Photos from the image-classification dataset "pics" in the GitHub repository jgmeyerucsd/drug-class. Its 12 classes are: anti-infective, anti-inflammatory, antineoplastic, cardio, cns, dermatologic, gastrointestinal, hematologic, lipid regulating, reproductive control, respiratory system, urological.

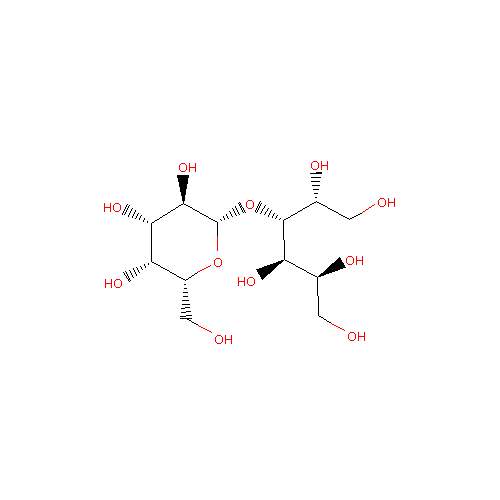
Label: gastrointestinal

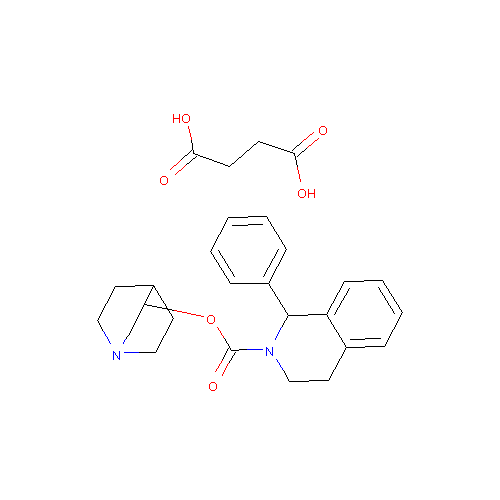
Label: urological

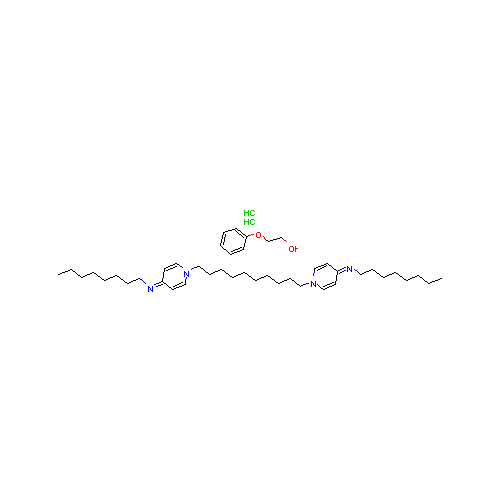
Label: anti-infective

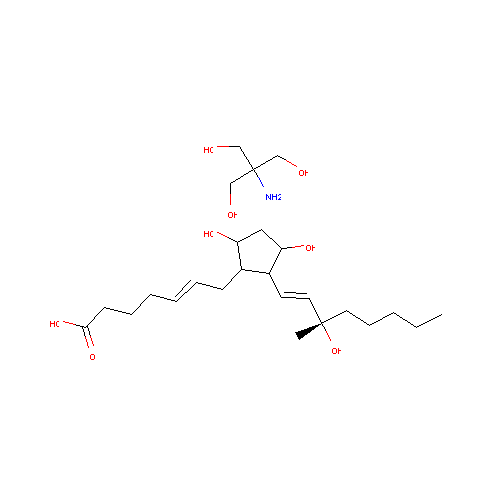
Label: reproductive control

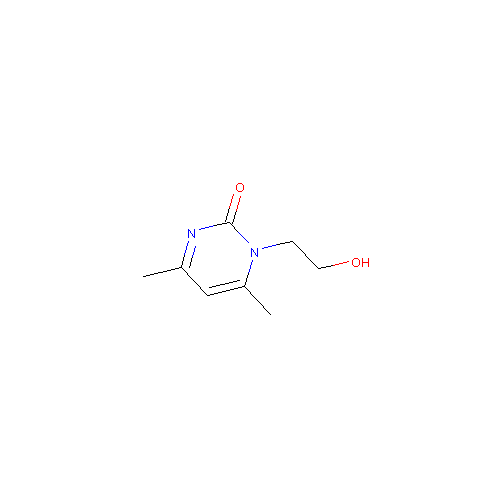
Label: lipid regulating

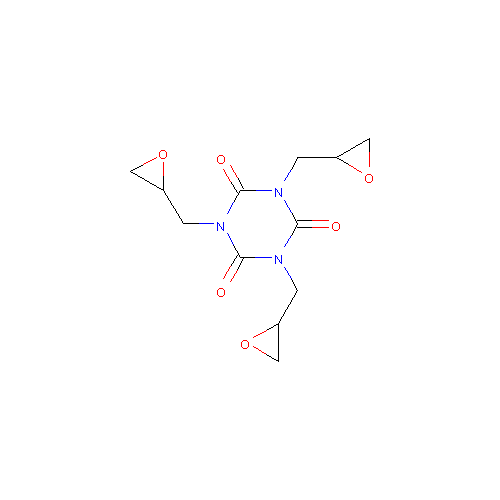
Label: antineoplastic
